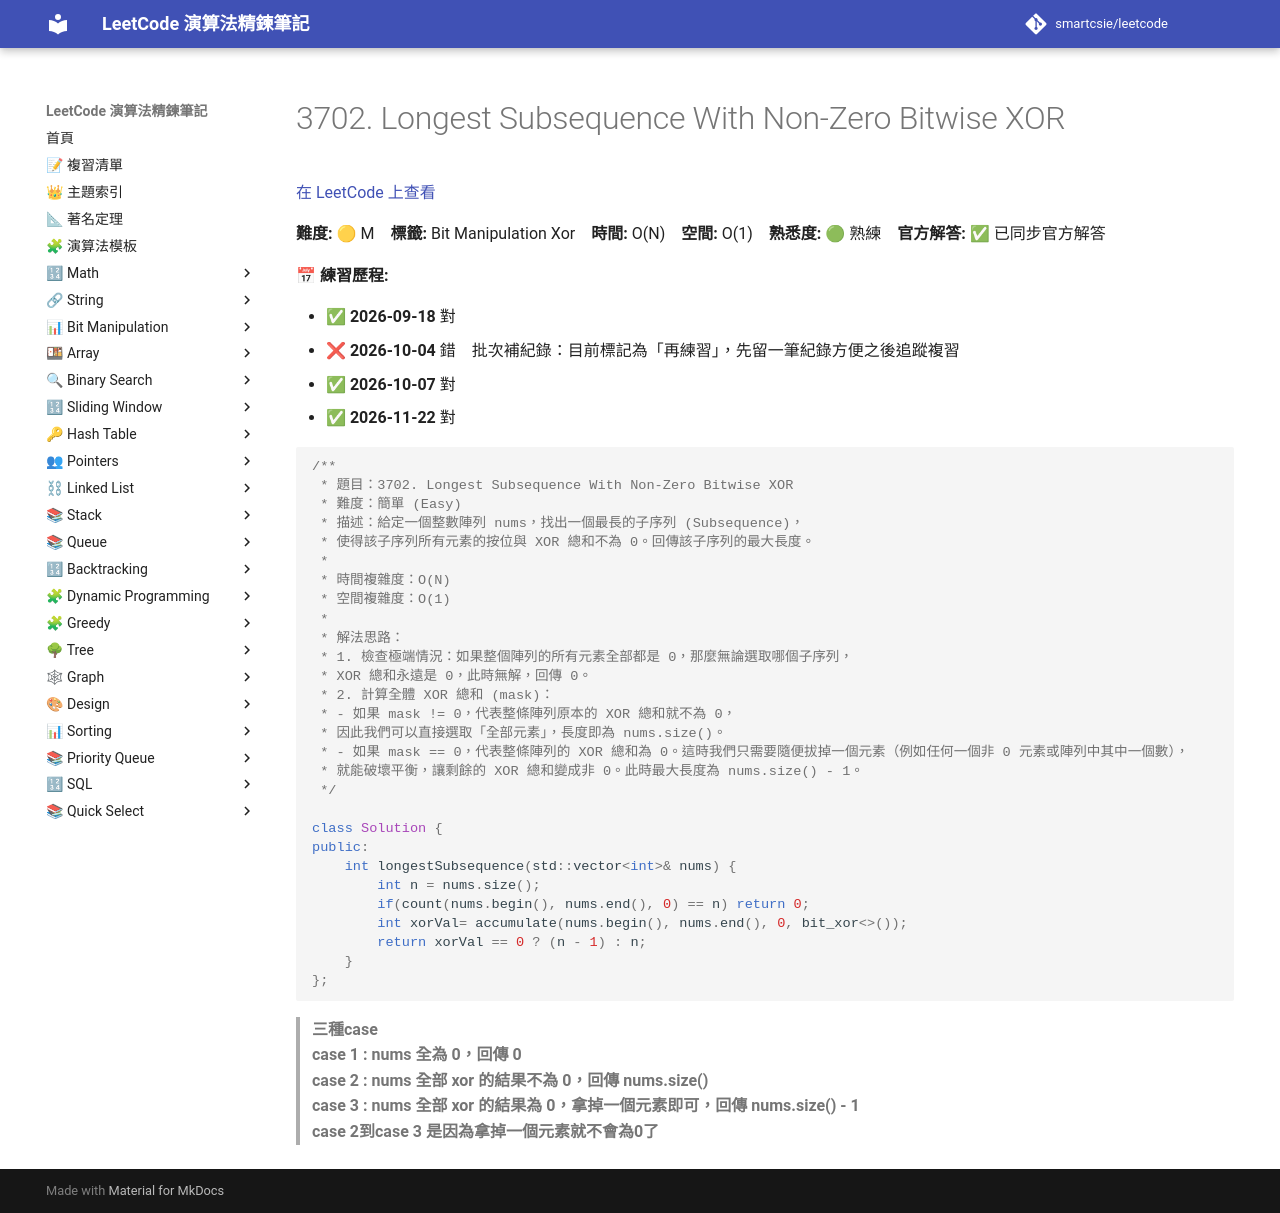

repository: smartcsie/leetcode · page: problems/3702/index.html · generator: mkdocs

# 3702. Longest Subsequence With Non-Zero Bitwise XOR

[在 LeetCode 上查看](https://leetcode.com/problems/longest-subsequence-with-non-zero-bitwise-xor/)

**難度:** 🟡 M　**標籤:** Bit Manipulation Xor　**時間:** O(N)　**空間:** O(1)　**熟悉度:** 🟢 熟練　**官方解答:** ✅ 已同步官方解答

**📅 練習歷程:**

- ✅ **2026-09-18** 對
- ❌ **2026-10-04** 錯　批次補紀錄：目前標記為「再練習」，先留一筆紀錄方便之後追蹤複習
- ✅ **2026-10-07** 對
- ✅ **2026-11-22** 對

```cpp
/**
 * 題目：3702. Longest Subsequence With Non-Zero Bitwise XOR
 * 難度：簡單 (Easy)
 * 描述：給定一個整數陣列 nums，找出一個最長的子序列 (Subsequence)，
 * 使得該子序列所有元素的按位與 XOR 總和不為 0。回傳該子序列的最大長度。
 *
 * 時間複雜度：O(N)
 * 空間複雜度：O(1)
 *
 * 解法思路：
 * 1. 檢查極端情況：如果整個陣列的所有元素全部都是 0，那麼無論選取哪個子序列，
 * XOR 總和永遠是 0，此時無解，回傳 0。
 * 2. 計算全體 XOR 總和 (mask)：
 * - 如果 mask != 0，代表整條陣列原本的 XOR 總和就不為 0，
 * 因此我們可以直接選取「全部元素」，長度即為 nums.size()。
 * - 如果 mask == 0，代表整條陣列的 XOR 總和為 0。這時我們只需要隨便拔掉一個元素（例如任何一個非 0 元素或陣列中其中一個數），
 * 就能破壞平衡，讓剩餘的 XOR 總和變成非 0。此時最大長度為 nums.size() - 1。
 */

class Solution {
public:
    int longestSubsequence(std::vector<int>& nums) {
        int n = nums.size();
        if(count(nums.begin(), nums.end(), 0) == n) return 0;
        int xorVal= accumulate(nums.begin(), nums.end(), 0, bit_xor<>());
        return xorVal == 0 ? (n - 1) : n;
    }
};
```

> **三種case**<br>
> **case 1 : nums 全為 0，回傳 0**<br>
> **case 2 : nums 全部 xor 的結果不為 0，回傳 nums.size()**<br>
> **case 3 : nums 全部 xor 的結果為 0，拿掉一個元素即可，回傳 nums.size() - 1**<br>
> **case 2到case 3 是因為拿掉一個元素就不會為0了**<br>
